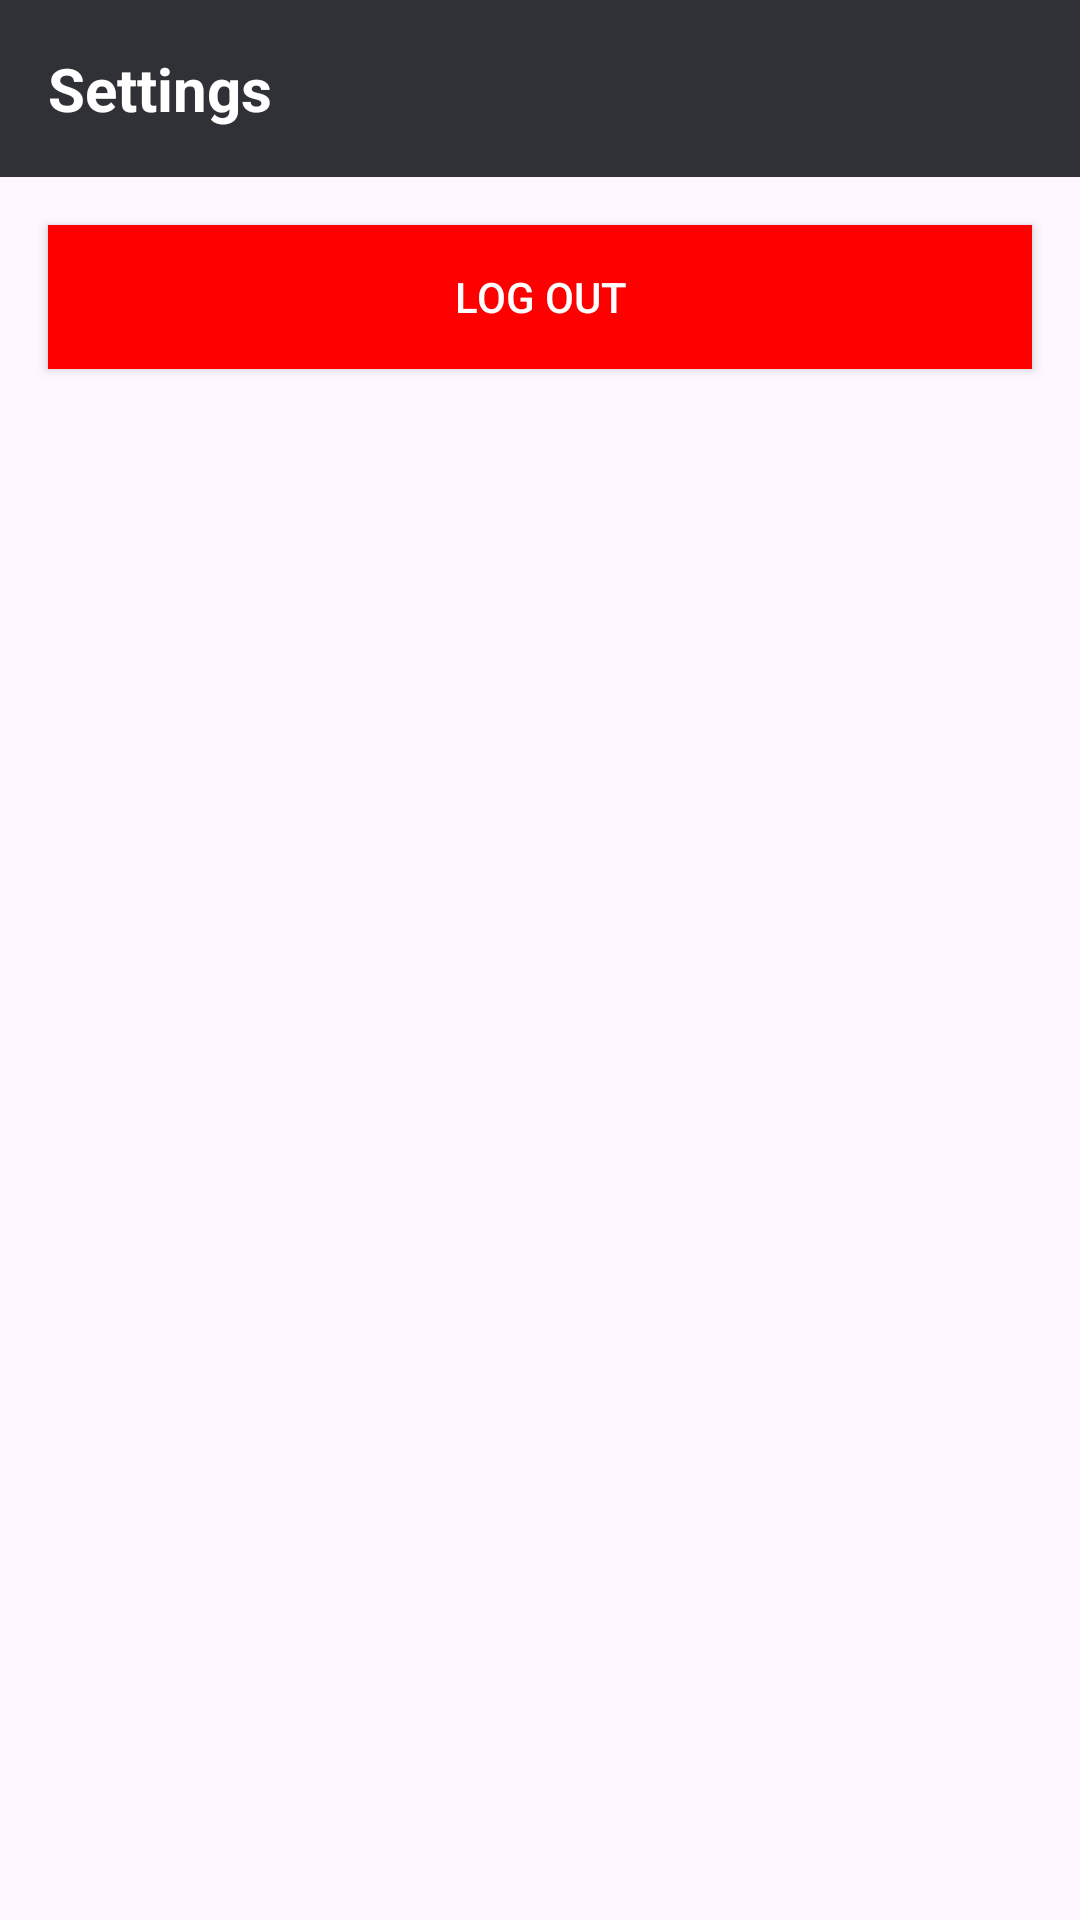

This screen was rendered from an Android layout file. Write that file and the resources it references.
<!-- AndroidManifest.xml: application theme Theme.FYPChefUP -->
<!-- res/layout/fragment_settings.xml -->
<?xml version="1.0" encoding="utf-8"?>
<LinearLayout xmlns:android="http://schemas.android.com/apk/res/android"
    xmlns:tools="http://schemas.android.com/tools"
    android:layout_width="match_parent"
    android:layout_height="match_parent"
    android:orientation="vertical"
    tools:context=".SettingsFragment">

    
    <LinearLayout
        android:layout_width="match_parent"
        android:layout_height="wrap_content"
        android:orientation="horizontal"
        android:padding="16dp"
        android:background="@color/grey">

        <TextView
            android:layout_width="wrap_content"
            android:layout_height="wrap_content"
            android:text="Settings"
            android:textSize="20sp"
            android:textStyle="bold"
            android:textColor="@android:color/white"/>
    </LinearLayout>

    
    <androidx.appcompat.widget.AppCompatButton
        android:id="@+id/btnLogout"
        android:layout_width="match_parent"
        android:layout_height="wrap_content"
        android:layout_margin="16dp"
        android:text="Log Out"
        android:background="@color/red2"
        android:textColor="@color/white"
        android:layout_marginTop="20dp"/>
</LinearLayout>
<!-- resources referenced by this layout -->
<resources>
  <color name="grey">#2f3136</color>
  <color name="red2">#FF0000</color>
  <color name="white">#FFFFFFFF</color>
  <style name="Theme.FYPChefUP" parent="Base.Theme.FYPChefUP" />
  <style name="Base.Theme.FYPChefUP" parent="Theme.Material3.DayNight.NoActionBar">
          
          
      </style>
</resources>
